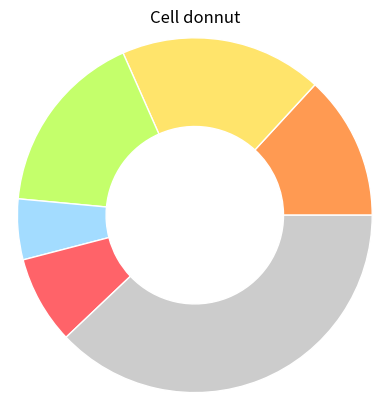
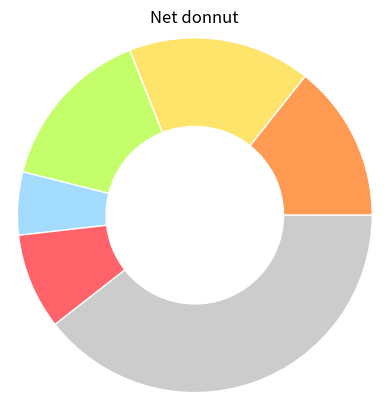
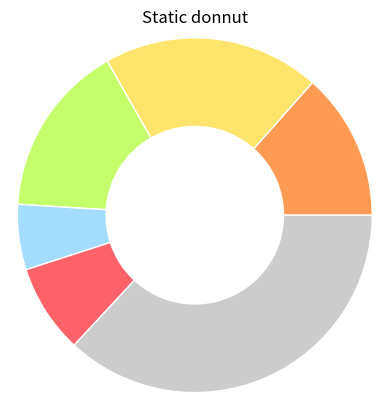
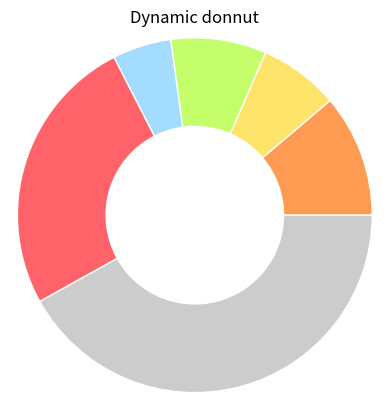

Source code (Python) for these figures, in order:
#!python3

# Copyright GMicro UFSM 2020.
# This source describes Open Hardware and is licensed under the CERN-OHLS v2
# You may redistribute and modify this documentation and make products
# using it under the terms of the CERN-OHL-S v2 (https:/cern.ch/cern-ohl).
# This documentation is distributed WITHOUT ANY EXPRESS OR IMPLIED
# WARRANTY, INCLUDING OF MERCHANTABILITY, SATISFACTORY QUALITY
# AND FITNESS FOR A PARTICULAR PURPOSE. Please see the CERN-OHL-S v2
# for applicable conditions.
# Source location: https://github.com/vctrop/shapelet_distance_hardware_accelerator
# As per CERN-OHL-S v2 section 4, should You produce hardware based on
# these sources, You must maintain the Source Location visible on any
# product you make using this documentation.


import matplotlib.pyplot as plt
import numpy as np

entities = ["Add./Sub.", "Mul.", "Div.", "Sqrt.", "Add. Tree", "Other"]
colors =   ['#ff9a52', '#ffe46b','#c4ff6b','#a3dcff','#ff6369','#cccccc']

total_cell_area = 1198045
total_net_area  = 609285
total_static_power  = 168700.505
total_dynamic_power = 86787519.390

cell_areas  = [157588, 221335, 202458, 66221, 96116, 454339]
net_areas   = [87280, 101420, 91991, 34985, 53340, 240269]

static_powers   = [22698.146, 33355.338, 26642.433, 10046.463, 13699.074, 62259.051]
dynamic_powers  = [9713228.957, 6314236.431, 7561059.847, 4645123.022, 22179275.650, 36374596.13]

cell_proportions = np.array(cell_areas)/total_cell_area
net_proportions  = np.array(net_areas)/total_net_area
static_proportions  = np.array(static_powers)/total_static_power
dynamic_proportions = np.array(dynamic_powers)/total_dynamic_power

print(cell_proportions)
print(np.sum(cell_proportions))
print(net_proportions)
print(np.sum(net_proportions))
print(static_proportions)
print(np.sum(static_proportions))
print(dynamic_proportions)
print(np.sum(dynamic_proportions))

plt.figure()
plt.title("Cell donnut")
cell_pie, _     = plt.pie(cell_proportions  , radius = 1.2, colors = colors)
plt.setp(cell_pie, width=0.6, edgecolor='white') # 
plt.plot()

plt.figure()
plt.title("Net donnut")
net_pie, _      = plt.pie(net_proportions   , radius = 1.2, colors = colors)
plt.setp(net_pie, width=0.6, edgecolor='white') # 
plt.plot()

plt.figure()
plt.title("Static donnut")
static_pie, _   = plt.pie(static_proportions, radius = 1.2, colors = colors)
plt.setp(static_pie, width=0.6, edgecolor='white') # 
plt.plot()

plt.figure()
plt.title("Dynamic donnut")
dynamic_pie, _  = plt.pie(dynamic_proportions, radius = 1.2, colors = colors)
plt.setp(dynamic_pie, width=0.6, edgecolor='white') # 
plt.plot()

plt.show()